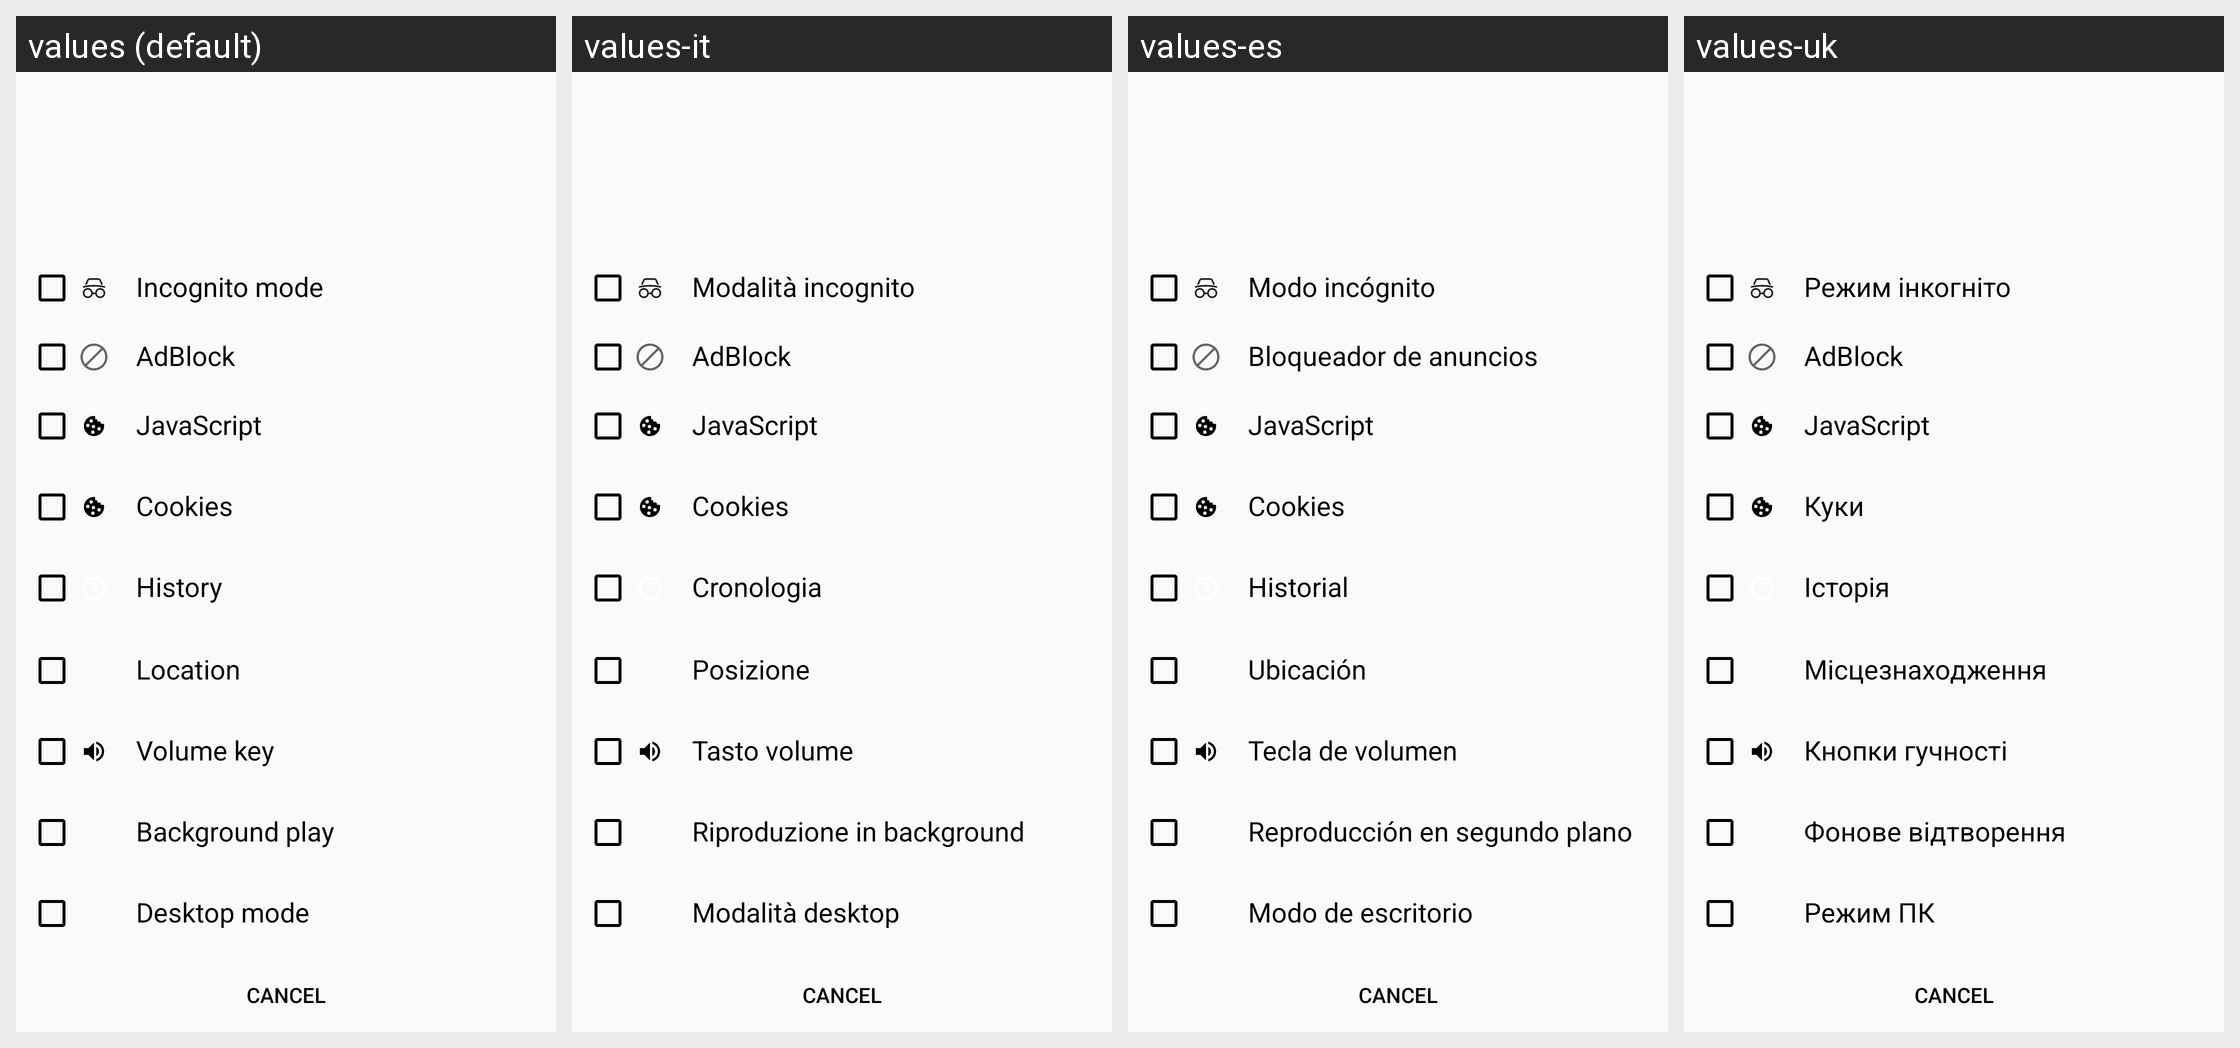

The same Android screen rendered under several of its app's locales, left to right. List the strings drawn on it with the default value and each locale's translation.
Android screen res/layout/dialog_toggle.xml rendered under 4 locales, left to right: values (default), values-it, values-es, values-uk. Device: Nexus 5 (rendered at 1080×1920; each locale shown at half size, 540×960, under a caption strip naming it); theme AppTheme.
Other locales in the repository, not shown: values-af, values-ar, values-ca, values-cs, values-da, values-de, values-el, values-en, values-fi, values-fr, values-fr-rFR, values-he, values-hu, values-id, values-in, values-ja, values-ko, values-nl, values-no, values-pl, values-pt, values-ro, values-ru, values-ru-rRU, values-sat, values-sr, values-sv, values-tr, values-uk-rUA, values-vi, values-zh, values-zh-rCN, values-zh-rTW.
Strings drawn on this screen, with the default value and each locale's value (text and hints the layout hard-codes, and strings that could not be matched under every locale, appear in the picture but are not listed):

setting_title_incognito
  values: Incognito mode
  values-it: Modalità incognito
  values-es: Modo incógnito
  values-uk: Режим інкогніто

setting_title_adblock
  values: AdBlock
  values-it: AdBlock
  values-es: Bloqueador de anuncios
  values-uk: AdBlock

setting_title_javascript
  values: JavaScript
  values-it: JavaScript
  values-es: JavaScript
  values-uk: JavaScript

setting_title_cookie
  values: Cookies
  values-it: Cookies
  values-es: Cookies
  values-uk: Куки

history
  values: History
  values-it: Cronologia
  values-es: Historial
  values-uk: Історія

location
  values: Location
  values-it: Posizione
  values-es: Ubicación
  values-uk: Місцезнаходження

volume_page_turn
  values: Volume key
  values-it: Tasto volume
  values-es: Tecla de volumen
  values-uk: Кнопки гучності

media_continue
  values: Background play
  values-it: Riproduzione in background
  values-es: Reproducción en segundo plano
  values-uk: Фонове відтворення

desktop_mode
  values: Desktop mode
  values-it: Modalità desktop
  values-es: Modo de escritorio
  values-uk: Режим ПК
